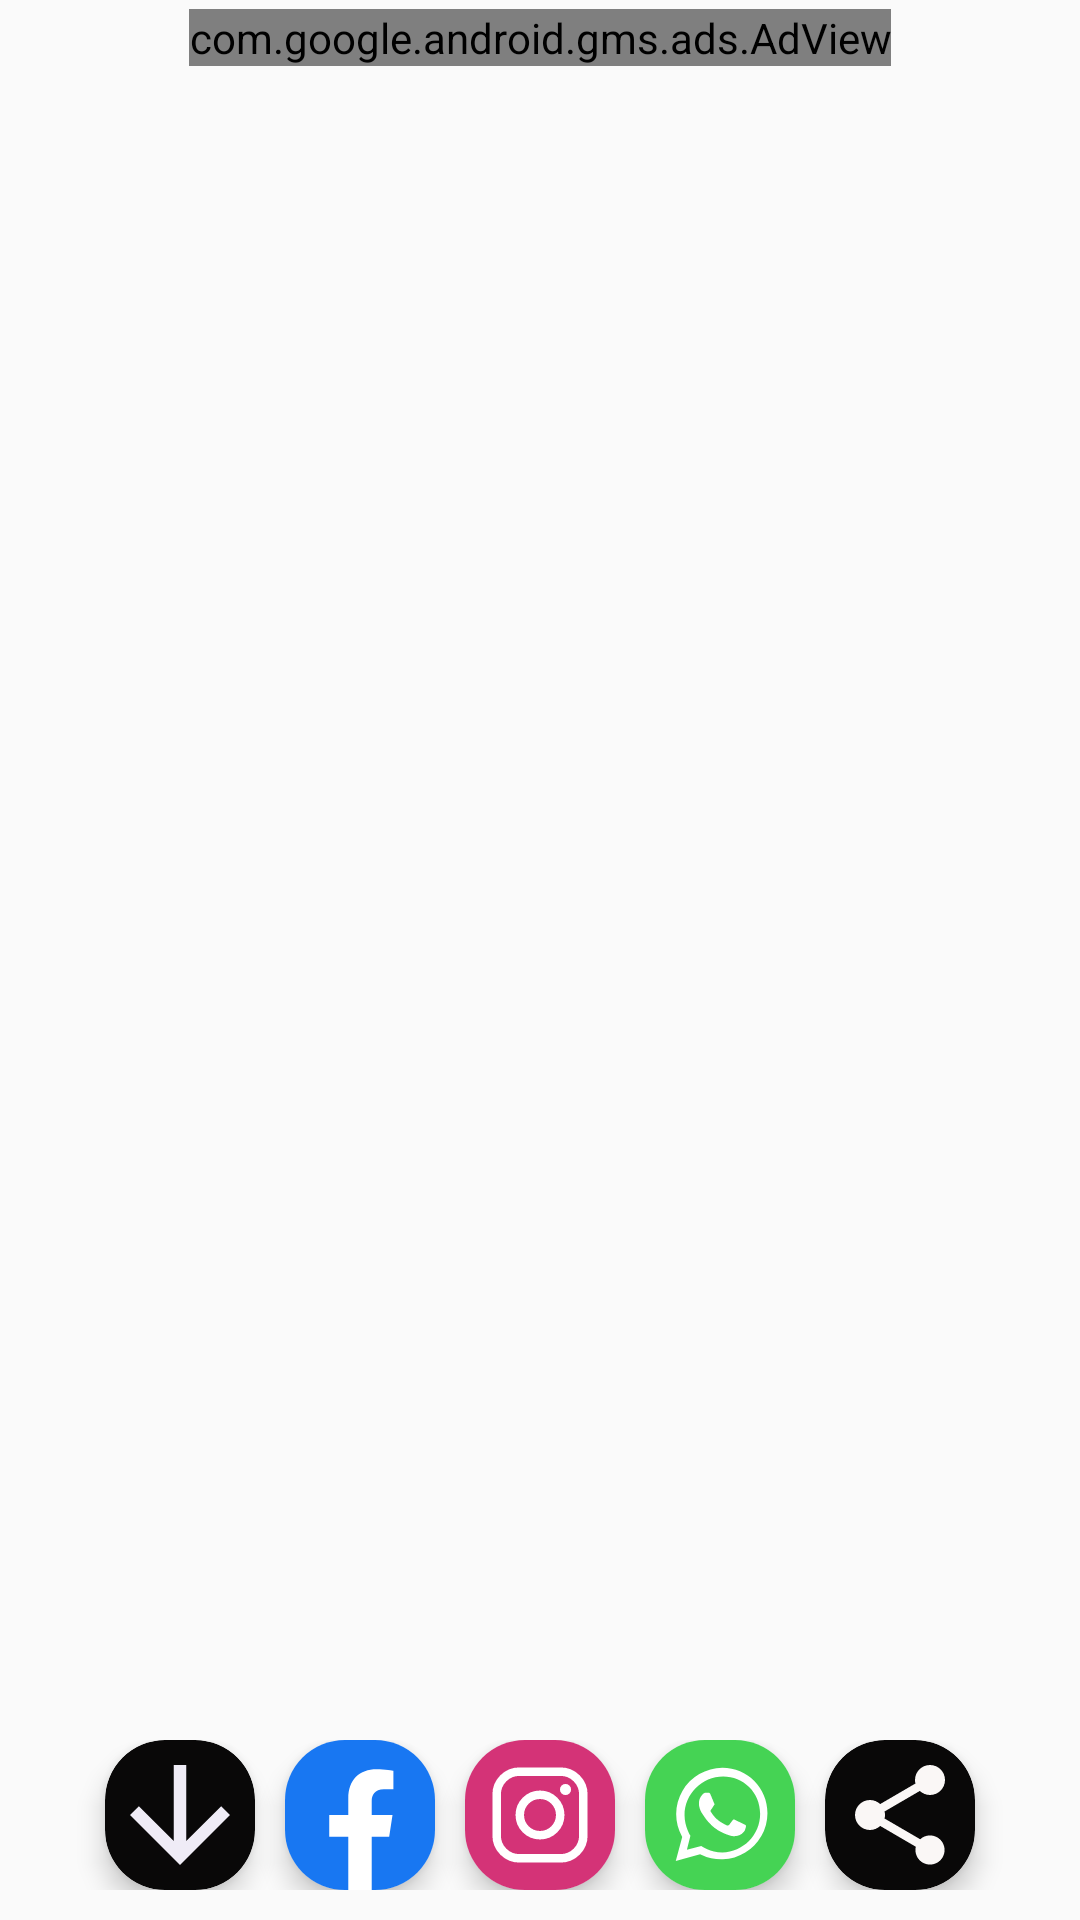

This screen was rendered from an Android layout file. Write that file and the resources it references.
<!-- AndroidManifest.xml: application theme AppTheme -->
<!-- res/layout/activity_image.xml -->
<?xml version="1.0" encoding="utf-8"?>
<LinearLayout xmlns:android="http://schemas.android.com/apk/res/android"
    xmlns:app="http://schemas.android.com/apk/res-auto"
    xmlns:tools="http://schemas.android.com/tools"
    android:layout_width="match_parent"
    android:orientation="vertical"
    android:layout_height="match_parent"
    tools:context=".ImageActivity">
    <com.google.android.gms.ads.AdView
        android:layout_marginTop="3dp"
        xmlns:ads="http://schemas.android.com/apk/res-auto"
        android:id="@+id/adView"
        android:layout_gravity="center"
        android:layout_width="wrap_content"
        android:layout_height="wrap_content"
        ads:adSize="BANNER"
        ads:adUnitId="@string/banner_ads"/>
    <androidx.viewpager.widget.ViewPager
        android:id="@+id/viewPager"
        android:layout_width="match_parent"
        android:layout_height="0dp"
        android:layout_weight="1"/>


    <LinearLayout

        android:padding="5dp"
        android:layout_margin="5dp"
        android:layout_marginTop="30dp"
        android:layout_below="@+id/horizontal_images"
        android:id="@+id/linear"
        android:gravity="bottom"
        android:layout_centerHorizontal="true"
        android:orientation="horizontal"
        android:layout_width="match_parent"
        android:layout_height="wrap_content">
        <LinearLayout
            android:orientation="horizontal"
            android:gravity="center"
            android:layout_gravity="bottom"
            android:layout_width="match_parent"
            android:layout_height="wrap_content">

            <androidx.cardview.widget.CardView
                android:layout_width="50dp"
                app:cardCornerRadius="20dp"
                android:clickable="true"
                app:cardElevation="5dp"
                android:id="@+id/download_btn"
                android:focusable="true"
                app:cardBackgroundColor="@color/colorPrimaryDark"
                android:foreground="?android:attr/selectableItemBackground"
                android:layout_height="50dp">
                <LinearLayout
                    android:gravity="center"
                    android:layout_width="50dp"
                    android:background="@drawable/downward"
                    android:layout_height="50dp">

                </LinearLayout>
            </androidx.cardview.widget.CardView>
            <androidx.cardview.widget.CardView
                android:layout_width="50dp"
                android:layout_marginStart="10dp"
                app:cardCornerRadius="20dp"
                android:clickable="true"
                app:cardElevation="5dp"
                android:id="@+id/share_fb"
                android:focusable="true"
                android:foreground="?android:attr/selectableItemBackground"
                android:layout_height="50dp">
                <LinearLayout
                    android:gravity="center"
                    android:layout_width="50dp"
                    android:background="@drawable/ic"
                    android:layout_height="50dp">

                </LinearLayout>
            </androidx.cardview.widget.CardView>


            <androidx.cardview.widget.CardView
                android:layout_marginStart="10dp"
                android:layout_width="50dp"
                app:cardCornerRadius="20dp"
                android:clickable="true"
                android:id="@+id/share_insta"
                app:cardElevation="5dp"
                android:focusable="true"
                android:foreground="?android:attr/selectableItemBackground"
                android:layout_height="50dp">
                <LinearLayout
                    android:gravity="center"
                    android:layout_width="50dp"
                    android:background="@drawable/insta"
                    android:layout_height="50dp">

                </LinearLayout>
            </androidx.cardview.widget.CardView>

            <androidx.cardview.widget.CardView
                android:layout_width="50dp"
                android:layout_marginStart="10dp"
                app:cardCornerRadius="20dp"
                android:clickable="true"
                android:id="@+id/share_wh"
                app:cardElevation="5dp"
                android:focusable="true"
                android:foreground="?android:attr/selectableItemBackground"
                android:layout_height="50dp">
                <LinearLayout
                    android:gravity="center"
                    android:layout_width="50dp"
                    android:background="@drawable/wh"
                    android:layout_height="50dp">

                </LinearLayout>
            </androidx.cardview.widget.CardView>

            <androidx.cardview.widget.CardView
                android:layout_width="50dp"
                app:cardCornerRadius="20dp"
                android:clickable="true"
                android:id="@+id/share_share"
                app:cardElevation="5dp"
                android:focusable="true"
                android:layout_marginStart="10dp"
                app:cardBackgroundColor="@color/colorPrimaryDark"
                android:foreground="?android:attr/selectableItemBackground"
                android:layout_height="50dp">
                <LinearLayout
                    android:gravity="center"
                    android:layout_width="40dp"
                    android:background="@drawable/sh"
                    android:layout_gravity="center"
                    android:layout_height="40dp">

                </LinearLayout>
            </androidx.cardview.widget.CardView>
        </LinearLayout>
    </LinearLayout>
    
</LinearLayout>
<!-- resources referenced by this layout -->
<resources>
  <color name="colorPrimaryDark">#090808</color>
  <!-- drawable downward (drawable) -->
  <vector android:height="24dp" android:tint="#EFECF6"
      android:viewportHeight="24" android:viewportWidth="24"
      android:width="24dp" xmlns:android="http://schemas.android.com/apk/res/android">
      <path android:fillColor="@android:color/white" android:pathData="M20,12l-1.41,-1.41L13,16.17V4h-2v12.17l-5.58,-5.59L4,12l8,8 8,-8z"/>
  </vector>
  <!-- drawable ic (drawable) -->
  <vector xmlns:android="http://schemas.android.com/apk/res/android"
      android:width="32dp"
      android:height="32dp"
      android:viewportWidth="512"
      android:viewportHeight="512">
      <path
          android:fillColor="#1877F2"
          android:pathData="M15 0H497A15 15 0 0 1 512 15V497A15 15 0 0 1 497 512H15A15 15 0 0 1 0 497V15A15 15 0 0 1 15 0Z" />
      <path
          android:fillColor="#FFFFFF"
          android:pathData="M355.6 330l11.4 -74h-71v-48c0 -20.2 9.9 -40 41.7 -40H370v-63s-29.3 -5 -57.3 -5c-58.5 0 -96.7 35.4 -96.7 99.6V256h-65v74h65v182h80V330h59.6z" />
  </vector>
  <!-- drawable insta (drawable) -->
  <vector xmlns:android="http://schemas.android.com/apk/res/android"
      android:width="32dp"
      android:height="32dp"
      android:viewportWidth="512"
      android:viewportHeight="512">
      <path
          android:fillColor="#D43377"
          android:pathData="M15 0H497A15 15 0 0 1 512 15V497A15 15 0 0 1 497 512H15A15 15 0 0 1 0 497V15A15 15 0 0 1 15 0Z" />
      <path
          android:pathData="M186 108H326A78 78 0 0 1 404 186V326A78 78 0 0 1 326 404H186A78 78 0 0 1 108 326V186A78 78 0 0 1 186 108Z"
          android:strokeWidth="29"
          android:strokeColor="#FFFFFF" />
      <path
          android:pathData="M325 256A69 69 0 0 1 187 256A69 69 0 0 1 325 256Z"
          android:strokeWidth="29"
          android:strokeColor="#FFFFFF" />
      <path
          android:fillColor="#FFFFFF"
          android:pathData="M362 169A19 19 0 0 1 324 169A19 19 0 0 1 362 169Z" />
  </vector>
  <!-- drawable sh (drawable) -->
  <vector xmlns:android="http://schemas.android.com/apk/res/android"
      android:width="32dp"
      android:height="32dp"
      android:viewportHeight="24.0"
      android:viewportWidth="24.0">
      <path
          android:fillColor="#FAF7F6"
          android:pathData="M18,16.08c-0.76,0 -1.44,0.3 -1.96,0.77L8.91,12.7c0.05,-0.23 0.09,-0.46 0.09,-0.7s-0.04,-0.47 -0.09,-0.7l7.05,-4.11c0.54,0.5 1.25,0.81 2.04,0.81 1.66,0 3,-1.34 3,-3s-1.34,-3 -3,-3 -3,1.34 -3,3c0,0.24 0.04,0.47 0.09,0.7L8.04,9.81C7.5,9.31 6.79,9 6,9c-1.66,0 -3,1.34 -3,3s1.34,3 3,3c0.79,0 1.5,-0.31 2.04,-0.81l7.12,4.16c-0.05,0.21 -0.08,0.43 -0.08,0.65 0,1.61 1.31,2.92 2.92,2.92 1.61,0 2.92,-1.31 2.92,-2.92s-1.31,-2.92 -2.92,-2.92z" />
  </vector>
  <string name="banner_ads">ca-app-pub-3940256099942544/63009781</string>
  <style name="AppTheme" parent="Theme.AppCompat.Light.DarkActionBar">
          
          <item name="colorPrimary">@color/colorPrimary</item>
          <item name="colorPrimaryDark">@color/colorPrimaryDark</item>
          <item name="colorAccent">@color/colorAccent</item>
      </style>
  <color name="colorPrimary">#070707</color>
  <color name="colorAccent">#CDDC39</color>
</resources>
